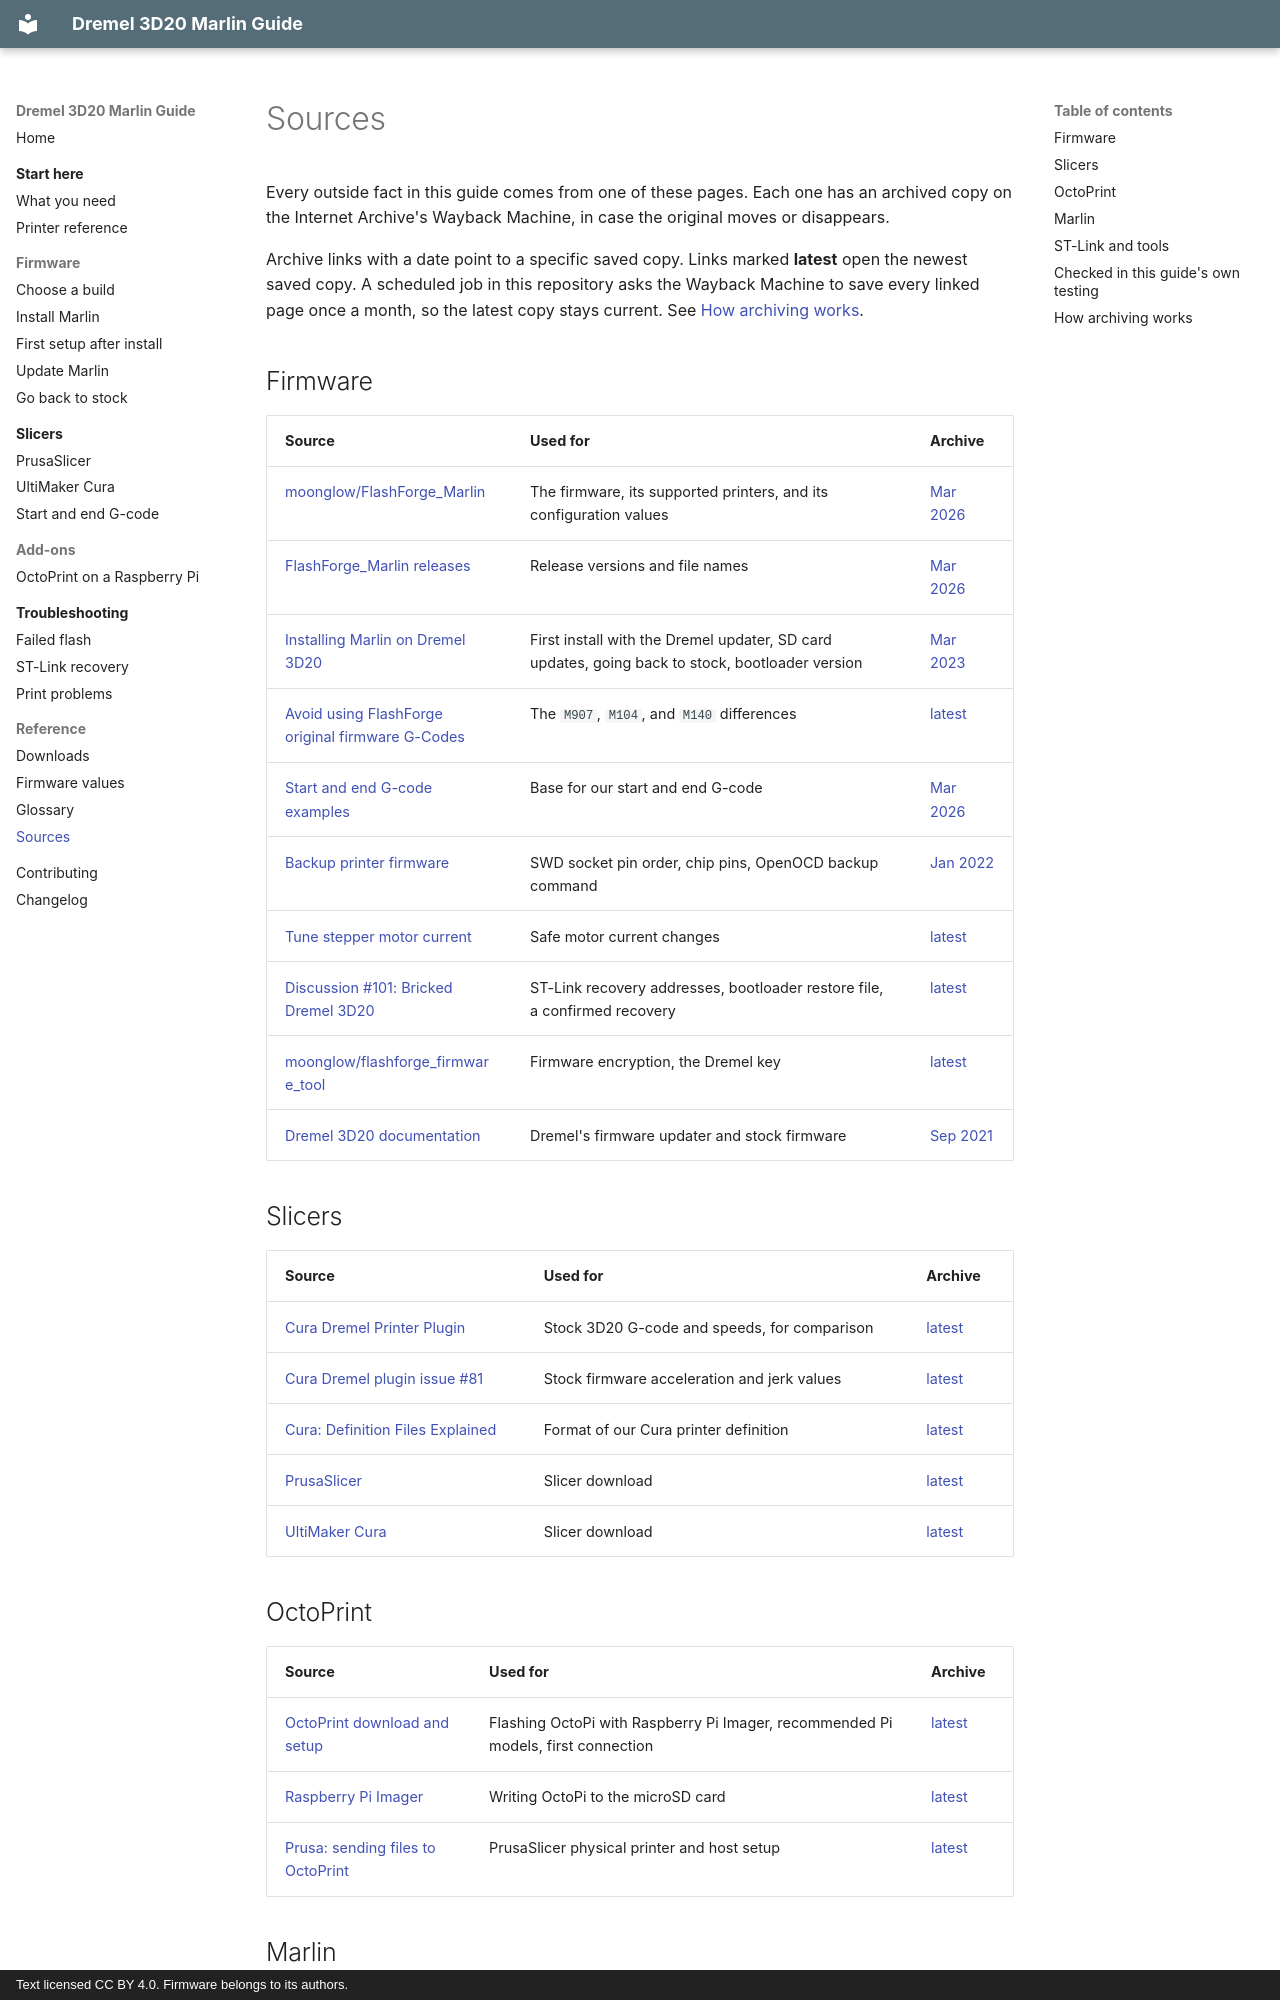

repository: bturski/dremel-3d20-marlin · page: reference/sources/index.html · generator: mkdocs · copyright: Text licensed CC BY 4.0. Firmware belongs to its authors.

# Sources

Every outside fact in this guide comes from one of these pages. Each one has an archived copy on the Internet Archive's Wayback Machine, in case the original moves or disappears.

Archive links with a date point to a specific saved copy. Links marked **latest** open the newest saved copy. A scheduled job in this repository asks the Wayback Machine to save every linked page once a month, so the latest copy stays current. See [How archiving works](#how-archiving-works).

## Firmware

| Source | Used for | Archive |
|---|---|---|
| [moonglow/FlashForge_Marlin](https://github.com/moonglow/FlashForge_Marlin) | The firmware, its supported printers, and its configuration values | [Mar 2026](https://web.archive.org/web/20260311063620/https://github.com/moonglow/FlashForge_Marlin) |
| [FlashForge_Marlin releases](https://github.com/moonglow/FlashForge_Marlin/releases) | Release versions and file names | [Mar 2026](https://web.archive.org/web/20260310195425/https://github.com/moonglow/FlashForge_Marlin/releases) |
| [Installing Marlin on Dremel 3D20](https://github.com/moonglow/FlashForge_Marlin/wiki/Installing-Marlin-on-Dremel-3D20) | First install with the Dremel updater, SD card updates, going back to stock, bootloader version | [Mar 2023](https://web.archive.org/web/20230319091507/https://github.com/moonglow/FlashForge_Marlin/wiki/Installing-Marlin-on-Dremel-3D20) |
| [Avoid using FlashForge original firmware G-Codes](https://github.com/moonglow/FlashForge_Marlin/wiki/%5BATTENTION%5D-Avoid-using-FlashForge-original-firmware-G-Codes) | The `M907`, `M104`, and `M140` differences | [latest](https://web.archive.org/web/https://github.com/moonglow/FlashForge_Marlin/wiki/%5BATTENTION%5D-Avoid-using-FlashForge-original-firmware-G-Codes) |
| [Start and end G-code examples](https://github.com/moonglow/FlashForge_Marlin/wiki/FlashForge-Dreamer-NX-Start-End-G-Codes-examples) | Base for our start and end G-code | [Mar 2026](https://web.archive.org/web/20260312004923/https://github.com/moonglow/FlashForge_Marlin/wiki/FlashForge-Dreamer-NX-Start-End-G-Codes-examples) |
| [Backup printer firmware](https://github.com/moonglow/FlashForge_Marlin/wiki/Backup-printer-firmware) | SWD socket pin order, chip pins, OpenOCD backup command | [Jan 2022](https://web.archive.org/web/20220110162622/https://github.com/moonglow/FlashForge_Marlin/wiki/Backup-printer-firmware) |
| [Tune stepper motor current](https://github.com/moonglow/FlashForge_Marlin/wiki/Tune-stepper-motor-current) | Safe motor current changes | [latest](https://web.archive.org/web/https://github.com/moonglow/FlashForge_Marlin/wiki/Tune-stepper-motor-current) |
| [Discussion #101: Bricked Dremel 3D20](https://github.com/moonglow/FlashForge_Marlin/discussions/101) | ST-Link recovery addresses, bootloader restore file, a confirmed recovery | [latest](https://web.archive.org/web/https://github.com/moonglow/FlashForge_Marlin/discussions/101) |
| [moonglow/flashforge_firmware_tool](https://github.com/moonglow/flashforge_firmware_tool) | Firmware encryption, the Dremel key | [latest](https://web.archive.org/web/https://github.com/moonglow/flashforge_firmware_tool) |
| [Dremel 3D20 documentation](https://digilab.dremel.com/service-3d20-documentation) | Dremel's firmware updater and stock firmware | [Sep 2021](https://web.archive.org/web/20210919071812/https://digilab.dremel.com/service-3d20-documentation) |

## Slicers

| Source | Used for | Archive |
|---|---|---|
| [Cura Dremel Printer Plugin](https://github.com/metalman3797/Cura-Dremel-Printer-Plugin) | Stock 3D20 G-code and speeds, for comparison | [latest](https://web.archive.org/web/https://github.com/metalman3797/Cura-Dremel-Printer-Plugin) |
| [Cura Dremel plugin issue #81](https://github.com/metalman3797/cura-dremel-printer-plugin/issues/81) | Stock firmware acceleration and jerk values | [latest](https://web.archive.org/web/https://github.com/metalman3797/cura-dremel-printer-plugin/issues/81) |
| [Cura: Definition Files Explained](https://github.com/Ultimaker/Cura/wiki/Definition-Files-Explained) | Format of our Cura printer definition | [latest](https://web.archive.org/web/https://github.com/Ultimaker/Cura/wiki/Definition-Files-Explained) |
| [PrusaSlicer](https://www.prusa3d.com/page/prusaslicer_424/) | Slicer download | [latest](https://web.archive.org/web/https://www.prusa3d.com/page/prusaslicer_424/) |
| [UltiMaker Cura](https://ultimaker.com/software/ultimaker-cura/) | Slicer download | [latest](https://web.archive.org/web/https://ultimaker.com/software/ultimaker-cura/) |
